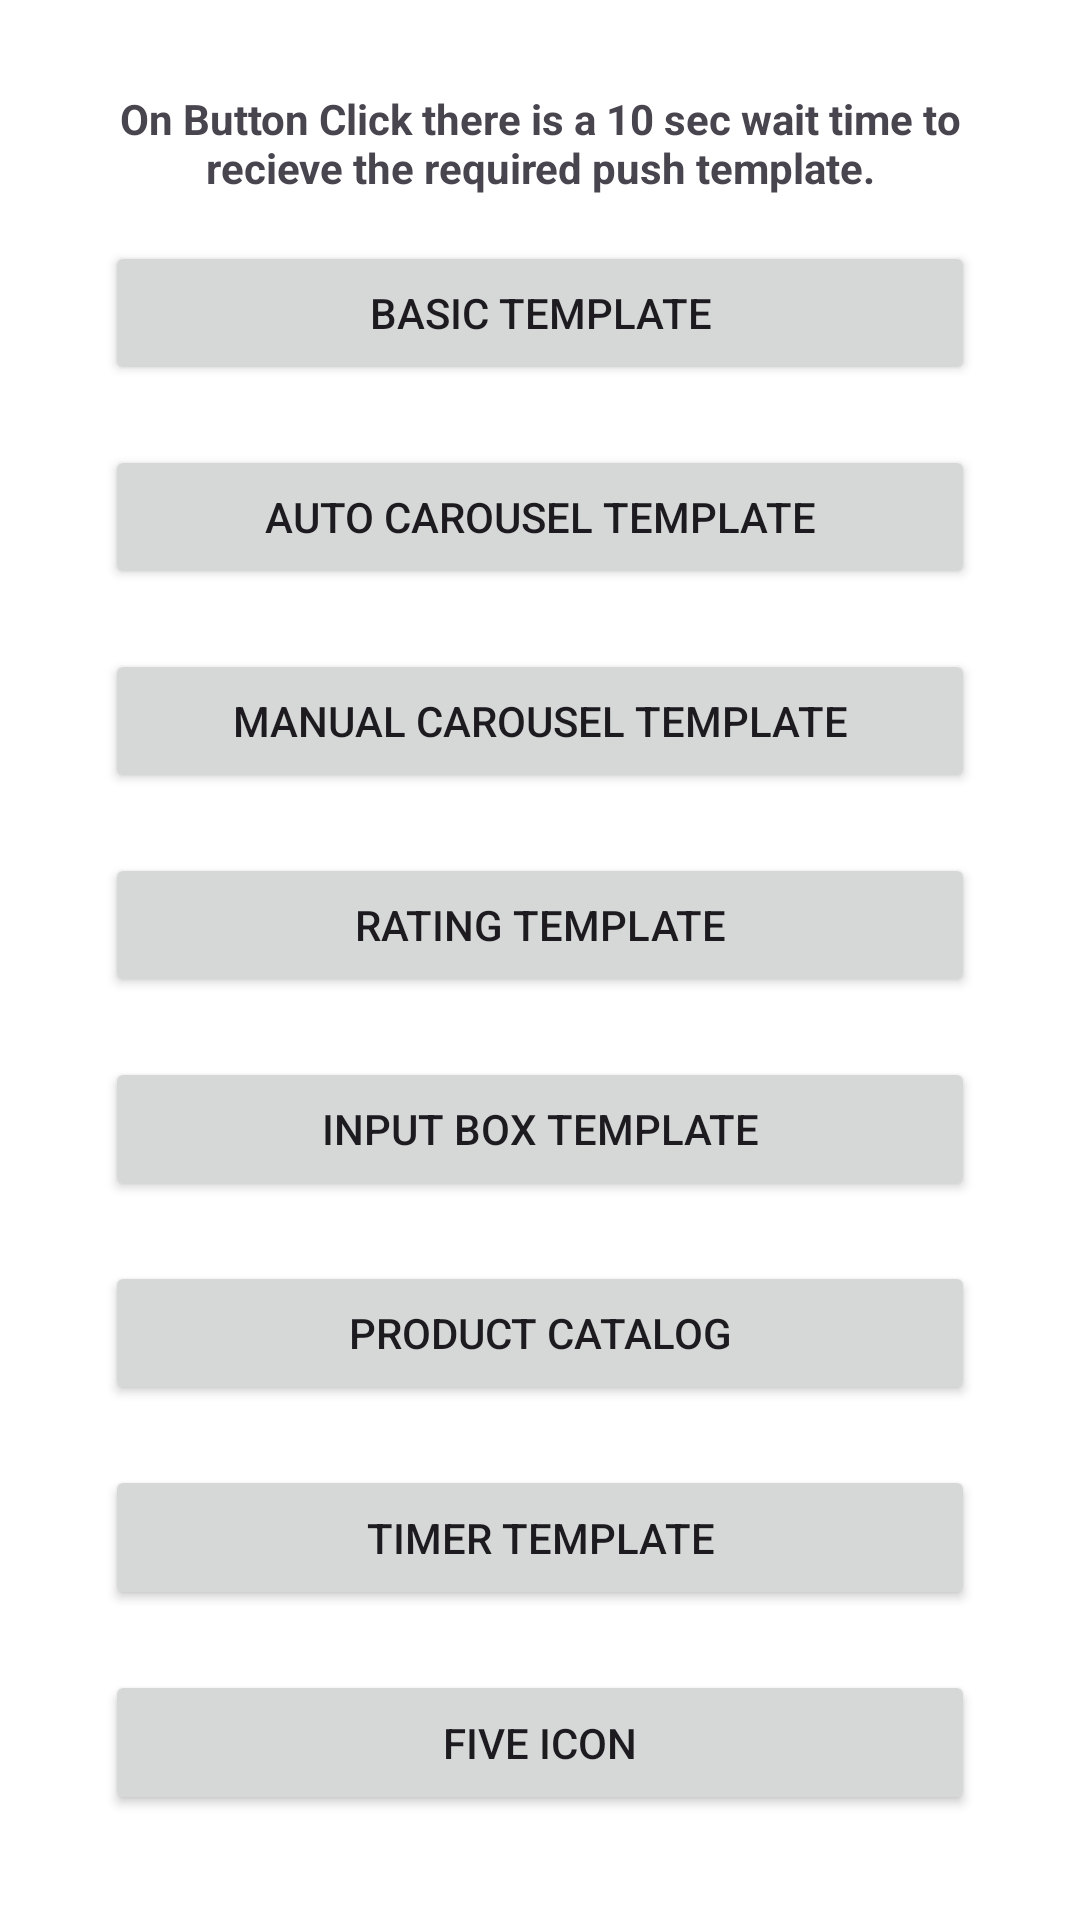

Produce the Android XML layout that renders to this screen, including the resource entries it uses.
<!-- AndroidManifest.xml: application theme Theme.JitDemo -->
<!-- res/layout/activity_temp.xml -->
<?xml version="1.0" encoding="utf-8"?>
<LinearLayout xmlns:android="http://schemas.android.com/apk/res/android"
    android:layout_width="match_parent"
    android:layout_height="match_parent"
    xmlns:tools="http://schemas.android.com/tools"
    tools:context=".temp"
    android:padding="25dp"
    android:orientation="vertical">



        <TextView
            android:layout_width="match_parent"
            android:layout_height="wrap_content"
            android:text="On Button Click there is a 10 sec wait time to recieve the required push template."
            android:textAlignment="center"
            android:padding="5dp"
            android:textStyle="bold"
            />



        <Button
            android:layout_width="match_parent"
            android:layout_height="wrap_content"
            android:layout_marginLeft="4sp"
            android:id="@+id/basictem"
            android:text="Basic Template"
            android:layout_weight="1"
            android:layout_margin="10dp"/>

        <Button
            android:layout_width="match_parent"
            android:layout_height="wrap_content"
            android:layout_marginLeft="4sp"
            android:id="@+id/bt2"
            android:text="Auto Carousel Template"
            android:layout_weight="1"
            android:layout_margin="10dp"/>

        <Button
            android:layout_width="match_parent"
            android:layout_height="wrap_content"
            android:layout_marginLeft="4sp"
            android:id="@+id/bt3"
            android:text="Manual Carousel Template"
            android:layout_weight="1"
            android:layout_margin="10dp"/>

        <Button
            android:layout_width="match_parent"
            android:layout_height="wrap_content"
            android:layout_marginLeft="4sp"
            android:id="@+id/bt4"
            android:text="Rating Template"
            android:layout_weight="1"
            android:layout_margin="10dp"/>

        <Button
            android:layout_width="match_parent"
            android:layout_height="wrap_content"
            android:layout_marginLeft="4sp"
            android:id="@+id/bt6"
            android:text="Input Box Template"
            android:layout_weight="1"
            android:layout_margin="10dp"/>

        <Button
            android:layout_width="match_parent"
            android:layout_height="wrap_content"
            android:layout_marginLeft="4sp"
            android:id="@+id/bt7"
            android:text="Product Catalog"
            android:layout_weight="1"
            android:layout_margin="10dp"/>

        <Button
            android:layout_width="match_parent"
            android:layout_height="wrap_content"
            android:layout_marginLeft="4sp"
            android:id="@+id/bt8"
            android:text="Timer Template"
            android:layout_weight="1"
            android:layout_margin="10dp"/>
        <Button
            android:layout_width="match_parent"
            android:layout_height="wrap_content"
            android:layout_marginLeft="4sp"
            android:id="@+id/bt9"
            android:text="Five Icon"
            android:layout_weight="1"
            android:layout_margin="10dp"/>





</LinearLayout>
<!-- resources referenced by this layout -->
<resources>
  <style name="Theme.JitDemo" parent="Theme.Material3.Light.NoActionBar">
          
          <item name="colorPrimary">@color/bank_dark_primary</item>
          <item name="colorPrimaryVariant">@color/bank_dark_secondary</item>
          <item name="colorOnPrimary">@color/bank_light_blue</item>
          <item name="android:colorBackground">@color/white</item>
          
          <item name="colorSecondary">@color/bank_light_primary</item>
          <item name="colorSecondaryVariant">@color/bank_light_secondary</item>
          <item name="colorOnSecondary">@color/bank_light_orange</item>
          
          <item name="android:statusBarColor">?attr/colorPrimaryVariant</item>
          
          <item name="android:forceDarkAllowed" tools:targetApi="q">false</item>
      </style>
  <color name="bank_dark_primary">#9f3951</color>
  <color name="bank_dark_secondary">#ed7867</color>
  <color name="bank_light_blue">#e6faff</color>
  <color name="white">#FFFFFF</color>
  <color name="bank_light_primary">#ad5154</color>
  <color name="bank_light_secondary">#fbab88</color>
  <color name="bank_light_orange">#ffebe6</color>
</resources>
